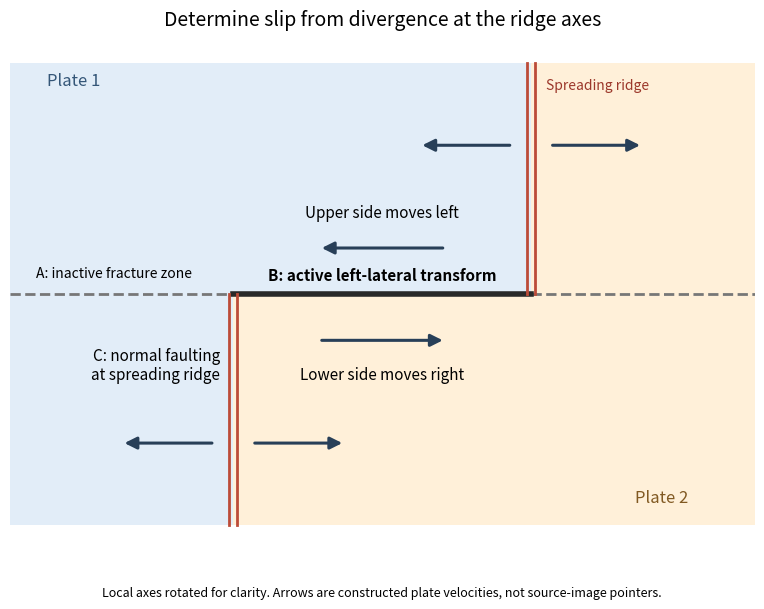

Recreate this plot in Python.
"""Original ridge-transform kinematics; PNG written in CWD.
Tested: Python 3.14.4, NumPy 2.3.5, Matplotlib 3.10.7.
"""
from pathlib import Path
import matplotlib
matplotlib.use('Agg')
import matplotlib.pyplot as plt
from matplotlib.patches import Polygon
fig, ax = plt.subplots(figsize=(9,6.3),facecolor='white')
fig.subplots_adjust(left=.02,right=.98,top=.9,bottom=.12)
ax.add_patch(Polygon([(-5,-3.1),(-2,-3.1),(-2,0),(2,0),(2,3.1),(-5,3.1)],facecolor='#e2edf8',edgecolor='none'))
ax.add_patch(Polygon([(-2,-3.1),(5,-3.1),(5,3.1),(2,3.1),(2,0),(-2,0)],facecolor='#fff0d9',edgecolor='none'))
ax.plot([-5,-2],[0,0],ls='--',lw=2,color='#777777')
ax.plot([2,5],[0,0],ls='--',lw=2,color='#777777')
ax.plot([-2,2],[0,0],lw=4,color='#292929')
for x,y0,y1 in [(-2,-3.1,0),(2,0,3.1)]:
    for dx in [-.055,.055]: ax.plot([x+dx,x+dx],[y0,y1],lw=2,color='#bc4b38')
def arrow(x0,x1,y):
    ax.annotate('',xy=(x1,y),xytext=(x0,y),arrowprops={'arrowstyle':'-|>','lw':2.2,'color':'#283f58','mutation_scale':18})
for y in [-2,2]:
    ridge=-2 if y<0 else 2
    arrow(ridge-.25,ridge-1.5,y)
    arrow(ridge+.25,ridge+1.5,y)
arrow(.85,-.85,.62)
arrow(-.85,.85,-.62)
ax.text(0,1.03,'Upper side moves left',ha='center',fontsize=11)
ax.text(0,-1.15,'Lower side moves right',ha='center',fontsize=11)
ax.text(-3.6,.23,'A: inactive fracture zone',ha='center',fontsize=10)
ax.text(0,.15,'B: active left-lateral transform',ha='center',va='bottom',fontsize=11,weight='bold')
ax.text(-2.18,-1.15,'C: normal faulting\nat spreading ridge',ha='right',fontsize=11)
ax.text(2.2,2.75,'Spreading ridge',ha='left',fontsize=10,color='#9c382b')
ax.text(-4.5,2.8,'Plate 1',fontsize=12,color='#345678')
ax.text(3.4,-2.8,'Plate 2',fontsize=12,color='#815922')
ax.set(xlim=(-5,5),ylim=(-3.25,3.35),aspect='equal')
ax.axis('off')
ax.set_title('Determine slip from divergence at the ridge axes',fontsize=14,pad=14)
fig.text(.5,.025,'Local axes rotated for clarity. Arrows are constructed plate velocities, not source-image pointers.',ha='center',fontsize=9)
fig.savefig(Path.cwd()/'2024-ridge-transform.png',dpi=140,facecolor='white',metadata={'Software':'codex-wiki matplotlib generator'})
plt.close(fig)
